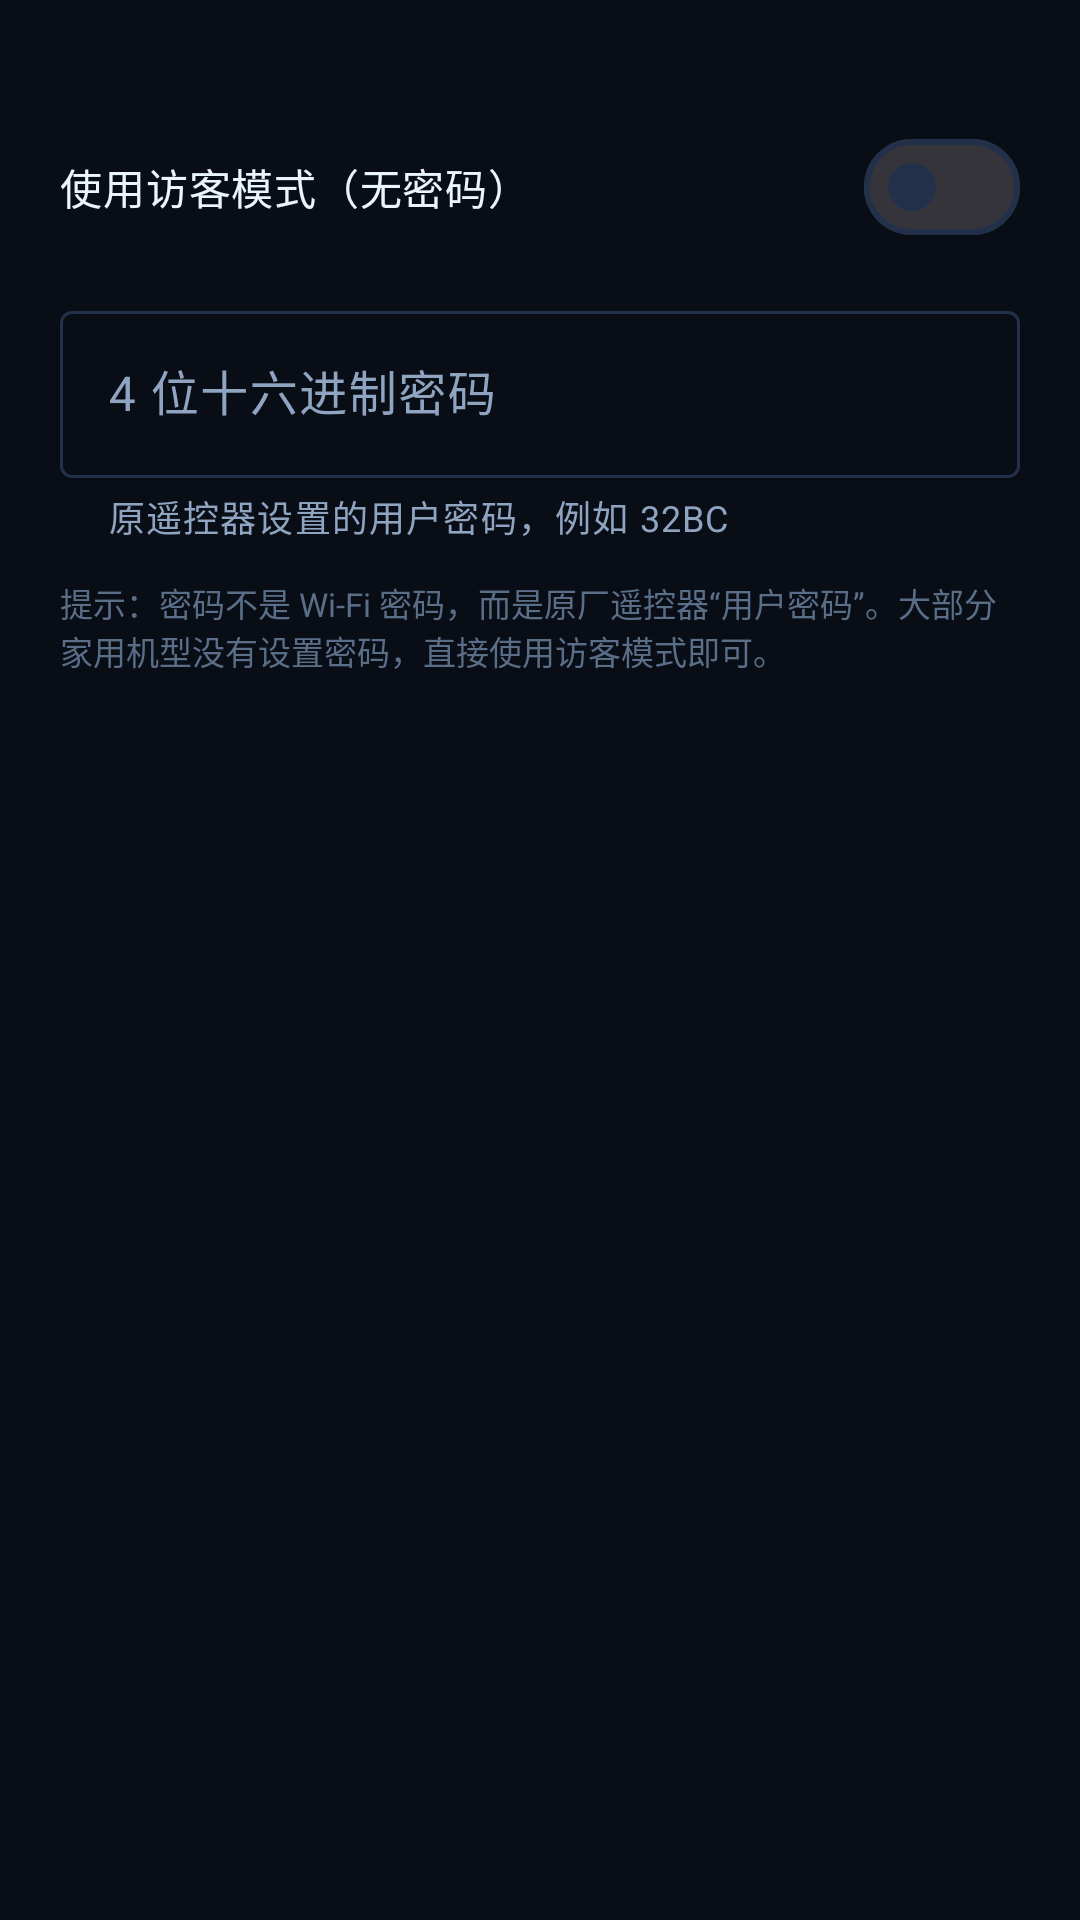

The Android layout XML behind this screen, and the referenced resources:
<!-- AndroidManifest.xml: application theme Theme.OpenRemo -->
<!-- res/layout/dialog_connect.xml -->
<?xml version="1.0" encoding="utf-8"?>
<LinearLayout xmlns:android="http://schemas.android.com/apk/res/android"
    xmlns:app="http://schemas.android.com/apk/res-auto"
    android:layout_width="match_parent"
    android:layout_height="wrap_content"
    android:orientation="vertical"
    android:paddingStart="20dp"
    android:paddingTop="8dp"
    android:paddingEnd="20dp"
    android:paddingBottom="4dp">

    <TextView
        android:id="@+id/dialog_device"
        android:layout_width="match_parent"
        android:layout_height="wrap_content"
        android:textColor="@color/text_secondary"
        android:textSize="12sp" />

    <com.google.android.material.materialswitch.MaterialSwitch
        android:id="@+id/dialog_guest"
        android:layout_width="match_parent"
        android:layout_height="wrap_content"
        android:layout_marginTop="14dp"
        android:text="使用访客模式（无密码）"
        android:textColor="@color/text_primary"
        android:textSize="14sp" />

    <com.google.android.material.textfield.TextInputLayout
        android:id="@+id/dialog_password_layout"
        style="@style/Widget.Material3.TextInputLayout.OutlinedBox"
        android:layout_width="match_parent"
        android:layout_height="wrap_content"
        android:layout_marginTop="12dp"
        android:hint="4 位十六进制密码"
        app:helperText="原遥控器设置的用户密码，例如 32BC">

        <com.google.android.material.textfield.TextInputEditText
            android:id="@+id/dialog_password"
            android:layout_width="match_parent"
            android:layout_height="wrap_content"
            android:digits="0123456789ABCDEFabcdef"
            android:inputType="textCapCharacters"
            android:maxLength="4"
            android:textColor="@color/text_primary" />
    </com.google.android.material.textfield.TextInputLayout>

    <TextView
        android:layout_width="match_parent"
        android:layout_height="wrap_content"
        android:layout_marginTop="12dp"
        android:text="提示：密码不是 Wi-Fi 密码，而是原厂遥控器“用户密码”。大部分家用机型没有设置密码，直接使用访客模式即可。"
        android:textColor="@color/text_tertiary"
        android:textSize="11sp" />
</LinearLayout>
<!-- resources referenced by this layout -->
<resources>
  <color name="text_primary">#EAF4FF</color>
  <color name="text_secondary">#8EA4C0</color>
  <color name="text_tertiary">#5B6E88</color>
  <style name="Theme.OpenRemo" parent="Theme.Material3.Dark.NoActionBar">
          <item name="colorPrimary">@color/primary</item>
          <item name="colorOnPrimary">@color/on_primary</item>
          <item name="colorPrimaryContainer">@color/primary_container</item>
          <item name="colorOnPrimaryContainer">@color/text_primary</item>
          <item name="colorSecondary">@color/accent</item>
          <item name="colorOnSecondary">@color/on_primary</item>
          <item name="colorSecondaryContainer">@color/surface_high</item>
          <item name="colorOnSecondaryContainer">@color/text_primary</item>
          <item name="colorSurface">@color/surface</item>
          <item name="colorOnSurface">@color/text_primary</item>
          <item name="colorSurfaceVariant">@color/surface_high</item>
          <item name="colorOnSurfaceVariant">@color/text_secondary</item>
          <item name="colorOutline">@color/divider</item>
          <item name="android:colorBackground">@color/bg</item>
          <item name="colorOnBackground">@color/text_primary</item>
          <item name="colorError">@color/danger</item>
          <item name="android:windowBackground">@color/bg</item>
          <item name="android:statusBarColor">@color/bg</item>
          <item name="android:navigationBarColor">@color/bg</item>
          <item name="android:windowLightStatusBar">false</item>
          <item name="materialAlertDialogTheme">@style/ThemeOverlay.OpenRemo.Dialog</item>
          <item name="bottomNavigationStyle">@style/Widget.OpenRemo.BottomNav</item>
      </style>
  <color name="primary">#4DD0E1</color>
  <color name="on_primary">#00252B</color>
  <color name="primary_container">#123A44</color>
  <color name="accent">#8C7BFF</color>
  <color name="surface_high">#1A2740</color>
  <color name="surface">#121C2C</color>
  <color name="divider">#223049</color>
  <color name="bg">#080D16</color>
  <color name="danger">#F87171</color>
  <style name="ThemeOverlay.OpenRemo.Dialog" parent="ThemeOverlay.Material3.MaterialAlertDialog">
          <item name="colorSurface">@color/surface_high</item>
          <item name="colorOnSurface">@color/text_primary</item>
          <item name="shapeAppearanceMediumComponent">@style/ShapeAppearance.OpenRemo.Dialog</item>
      </style>
  <style name="Widget.OpenRemo.BottomNav" parent="Widget.Material3.BottomNavigationView">
          <item name="android:background">@color/bg_elevated</item>
          <item name="itemIconTint">@color/bottom_nav_item</item>
          <item name="itemTextColor">@color/bottom_nav_item</item>
          <item name="itemActiveIndicatorStyle">@style/Widget.OpenRemo.BottomNavIndicator</item>
          <item name="labelVisibilityMode">labeled</item>
      </style>
  <style name="ShapeAppearance.OpenRemo.Dialog" parent="ShapeAppearance.Material3.MediumComponent">
          <item name="cornerFamily">rounded</item>
          <item name="cornerSize">20dp</item>
      </style>
  <color name="bg_elevated">#0E1624</color>
  <style name="Widget.OpenRemo.BottomNavIndicator" parent="Widget.Material3.BottomNavigationView.ActiveIndicator">
          <item name="android:color">@color/primary_container</item>
      </style>
</resources>
